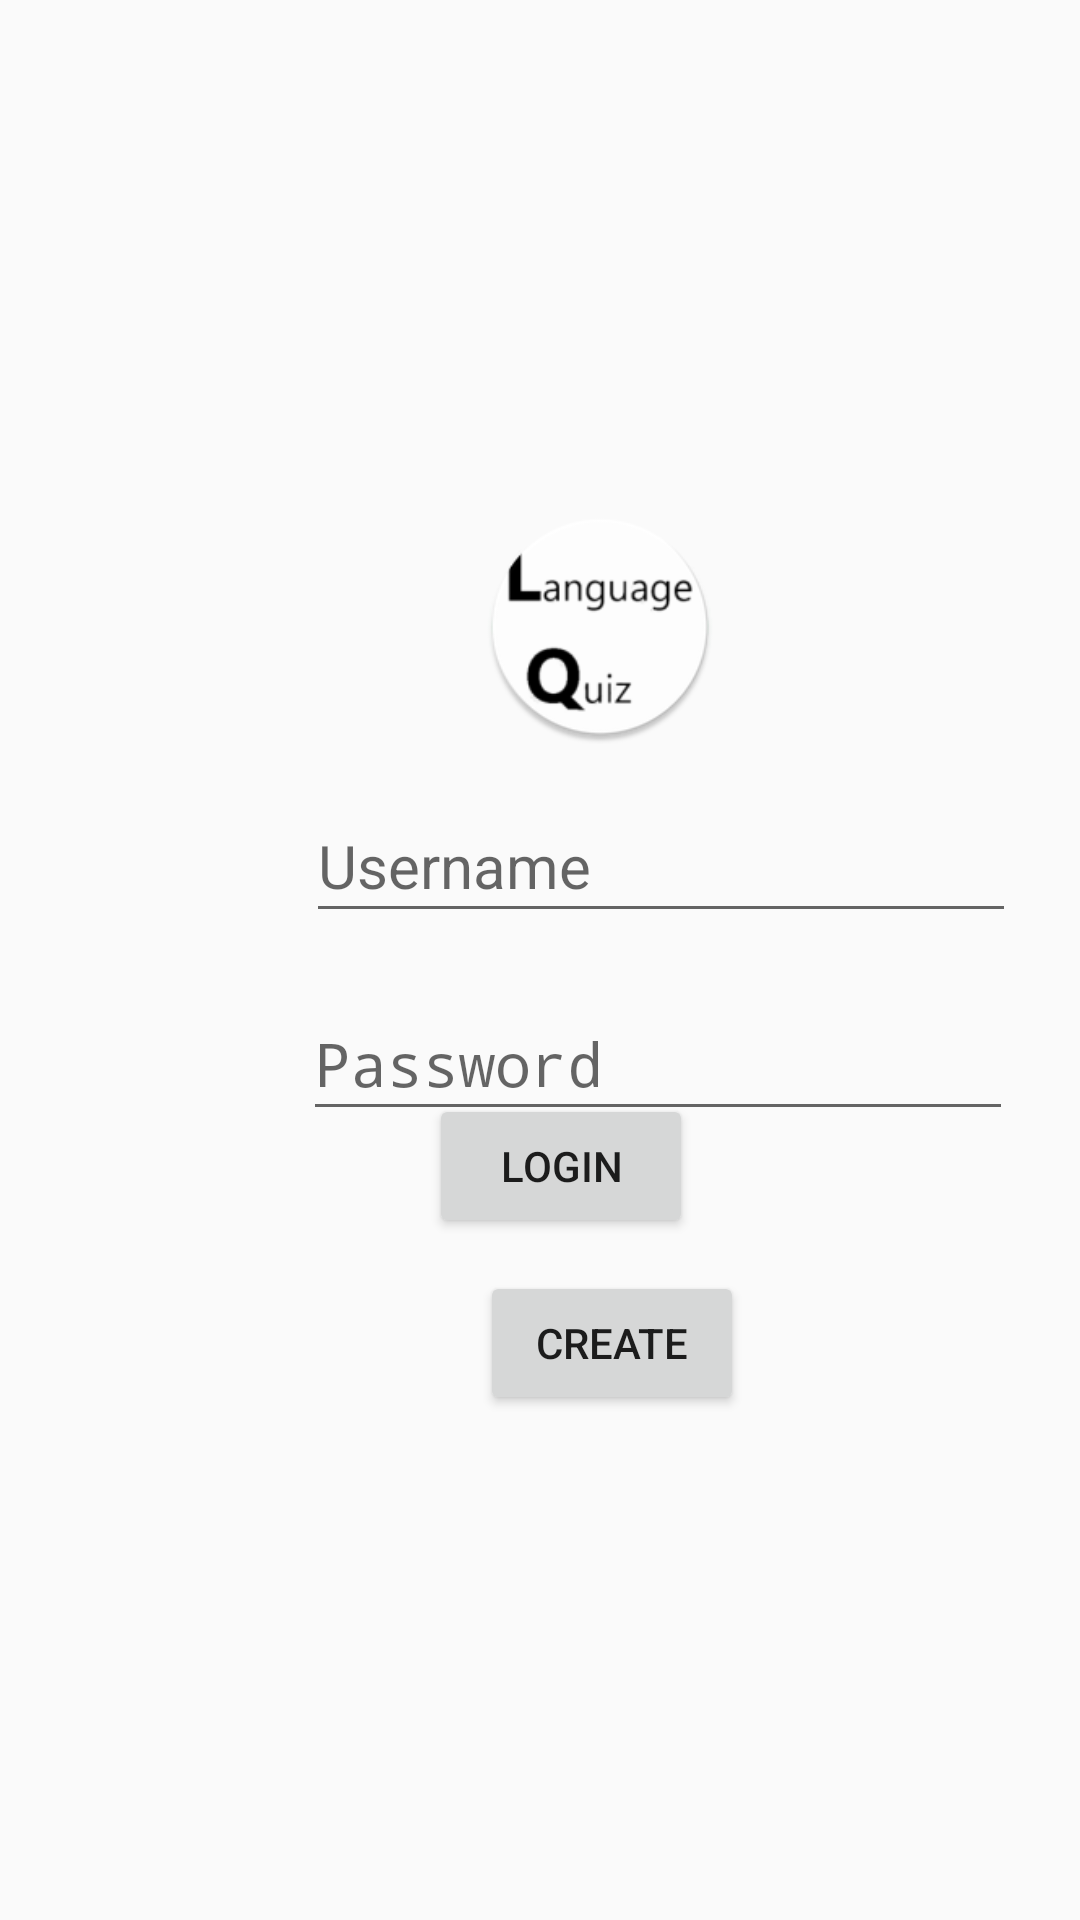

The Android layout XML behind this screen, and the referenced resources:
<!-- AndroidManifest.xml: application theme Theme.LanguageQuiz -->
<!-- res/layout/main_activity.xml -->
<?xml version="1.0" encoding="utf-8"?>
<androidx.constraintlayout.widget.ConstraintLayout xmlns:android="http://schemas.android.com/apk/res/android"
    xmlns:app="http://schemas.android.com/apk/res-auto"
    android:id="@+id/linearLayout"
    android:layout_width="match_parent"
    android:layout_height="match_parent"
    android:layout_alignParentBottom="false">

    <Button
        android:id="@+id/btn_login"
        android:layout_width="wrap_content"
        android:layout_height="wrap_content"
        android:layout_marginStart="75dp"
        android:text="@string/btn_login"
        app:layout_constraintBottom_toBottomOf="parent"
        app:layout_constraintEnd_toEndOf="parent"
        app:layout_constraintHorizontal_bias="0.346"
        app:layout_constraintStart_toStartOf="parent"
        app:layout_constraintTop_toTopOf="parent"
        app:layout_constraintVertical_bias="0.616" />

    <Button
        android:id="@+id/btn_create"
        android:layout_width="wrap_content"
        android:layout_height="wrap_content"
        android:layout_marginStart="160dp"
        android:layout_marginTop="11dp"
        android:text="@string/btn_create"
        app:layout_constraintStart_toStartOf="parent"
        app:layout_constraintTop_toBottomOf="@+id/btn_login" />

    <ImageView
        android:id="@+id/img_logo"
        android:layout_width="98dp"
        android:layout_height="78dp"
        android:layout_marginStart="151dp"
        android:layout_marginTop="170dp"
        android:src="@mipmap/ic_launcher_round"
        app:layout_constraintStart_toStartOf="parent"
        app:layout_constraintTop_toTopOf="parent"
        android:importantForAccessibility="no" />

    <EditText
        android:id="@+id/etvPassword"
        android:layout_width="wrap_content"
        android:layout_height="48dp"
        android:layout_marginStart="101dp"
        android:layout_marginTop="18dp"
        android:ems="10"
        android:hint="@string/hint_password"
        android:importantForAutofill="no"
        android:inputType="textPassword"
        android:textSize="20sp"
        app:layout_constraintStart_toStartOf="parent"
        app:layout_constraintTop_toBottomOf="@+id/etvUser" />

    <EditText
        android:id="@+id/etvUser"
        android:layout_width="wrap_content"
        android:layout_height="48dp"
        android:layout_marginStart="102dp"
        android:layout_marginTop="15dp"
        android:ems="10"
        android:hint="@string/hint_user"
        android:importantForAutofill="no"
        android:inputType="text"
        android:textSize="20sp"
        app:layout_constraintStart_toStartOf="parent"
        app:layout_constraintTop_toBottomOf="@+id/img_logo" />
</androidx.constraintlayout.widget.ConstraintLayout>
<!-- resources referenced by this layout -->
<resources>
  <!-- mipmap ic_launcher_round: webp bitmap (mipmap-hdpi, 2776 bytes) -->
  <string name="btn_create">Create</string>
  <string name="btn_login">Login</string>
  <string name="hint_password">Password</string>
  <string name="hint_user">Username</string>
  <style name="Theme.LanguageQuiz" parent="android:Theme.Material.Light.NoActionBar" />
</resources>
